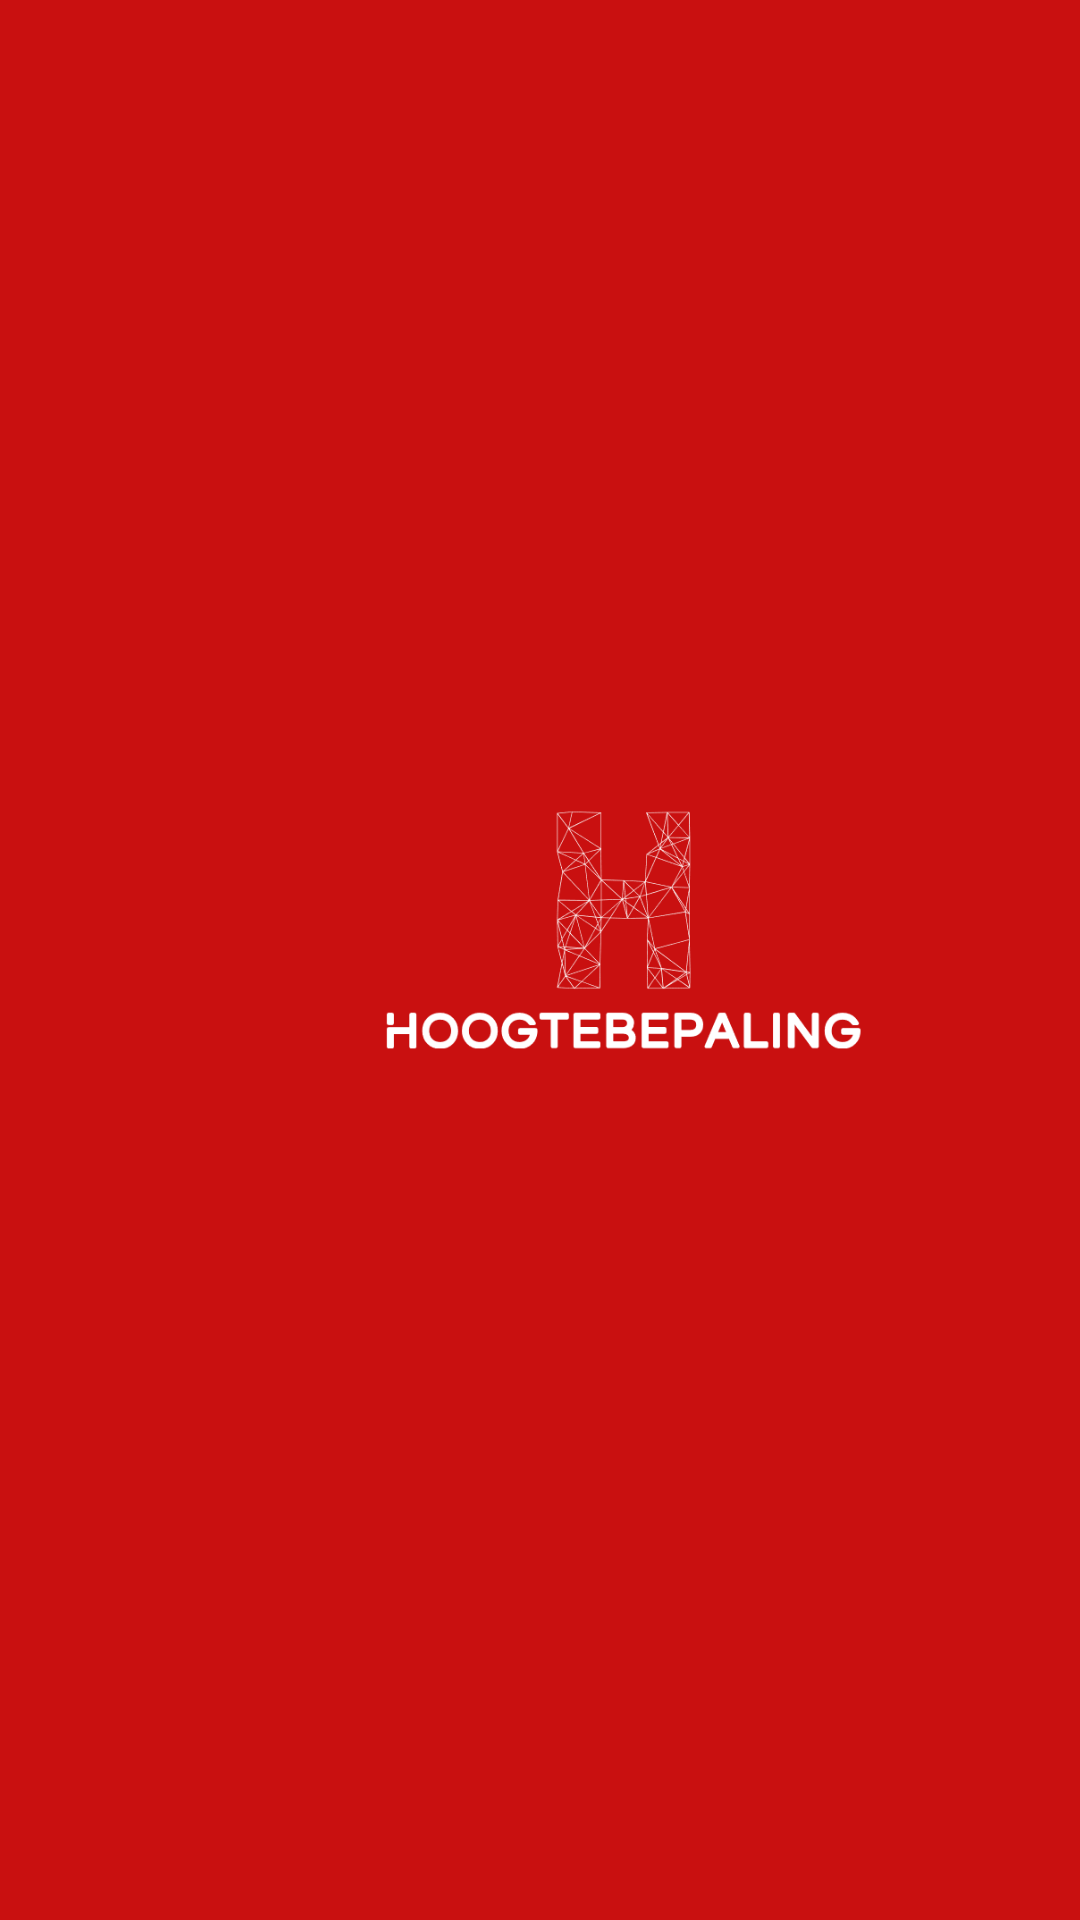

Reconstruct the res/layout file that produces this screen, plus the resources it refers to.
<!-- AndroidManifest.xml: application theme AppTheme -->
<!-- res/layout/splashscreen.xml -->
<?xml version="1.0" encoding="utf-8"?>
<android.support.constraint.ConstraintLayout xmlns:android="http://schemas.android.com/apk/res/android"
    xmlns:app="http://schemas.android.com/apk/res-auto"
    xmlns:tools="http://schemas.android.com/tools"
    android:layout_width="match_parent"
    android:layout_height="match_parent"
    android:orientation="vertical"
    android:background="@color/colorAccent"
    >

    <ImageView
        android:id="@+id/imageView"
        android:layout_width="205dp"
        android:layout_height="207dp"
        android:adjustViewBounds="true"
        android:cropToPadding="true"
        android:src="@drawable/logo"
        tools:layout_constraintTop_creator="1"
        tools:layout_constraintLeft_creator="1"
        app:layout_constraintLeft_toLeftOf="parent"
        app:layout_constraintTop_toTopOf="parent"
        android:layout_marginLeft="103dp"
        android:layout_marginTop="198dp" />
</android.support.constraint.ConstraintLayout>
<!-- resources referenced by this layout -->
<resources>
  <color name="colorAccent">#C91010</color>
  <!-- drawable logo: png bitmap (drawable-xxxhdpi, 18152 bytes) -->
  <style name="AppTheme" parent="Theme.AppCompat.Light.DarkActionBar">
          
          <item name="colorPrimary">@color/colorPrimary</item>
          <item name="colorPrimaryDark">@color/colorPrimaryDark</item>
          <item name="colorAccent">@color/colorAccent</item>
      </style>
  <color name="colorPrimary">#3F51B5</color>
  <color name="colorPrimaryDark">#303F9F</color>
</resources>
